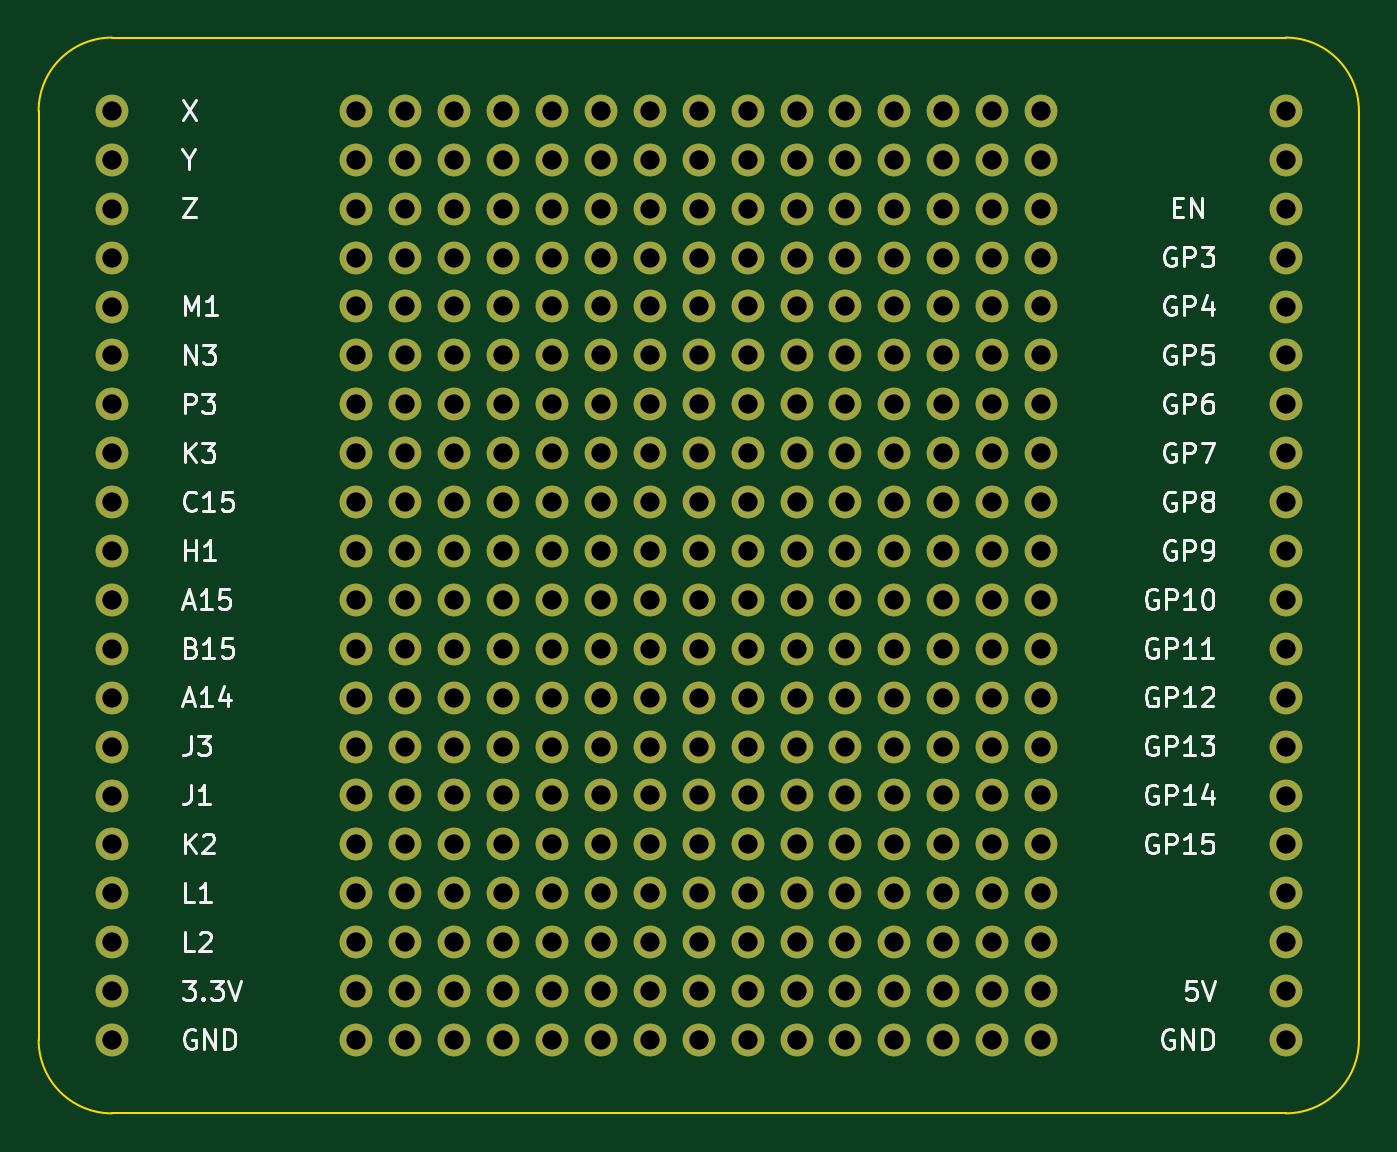
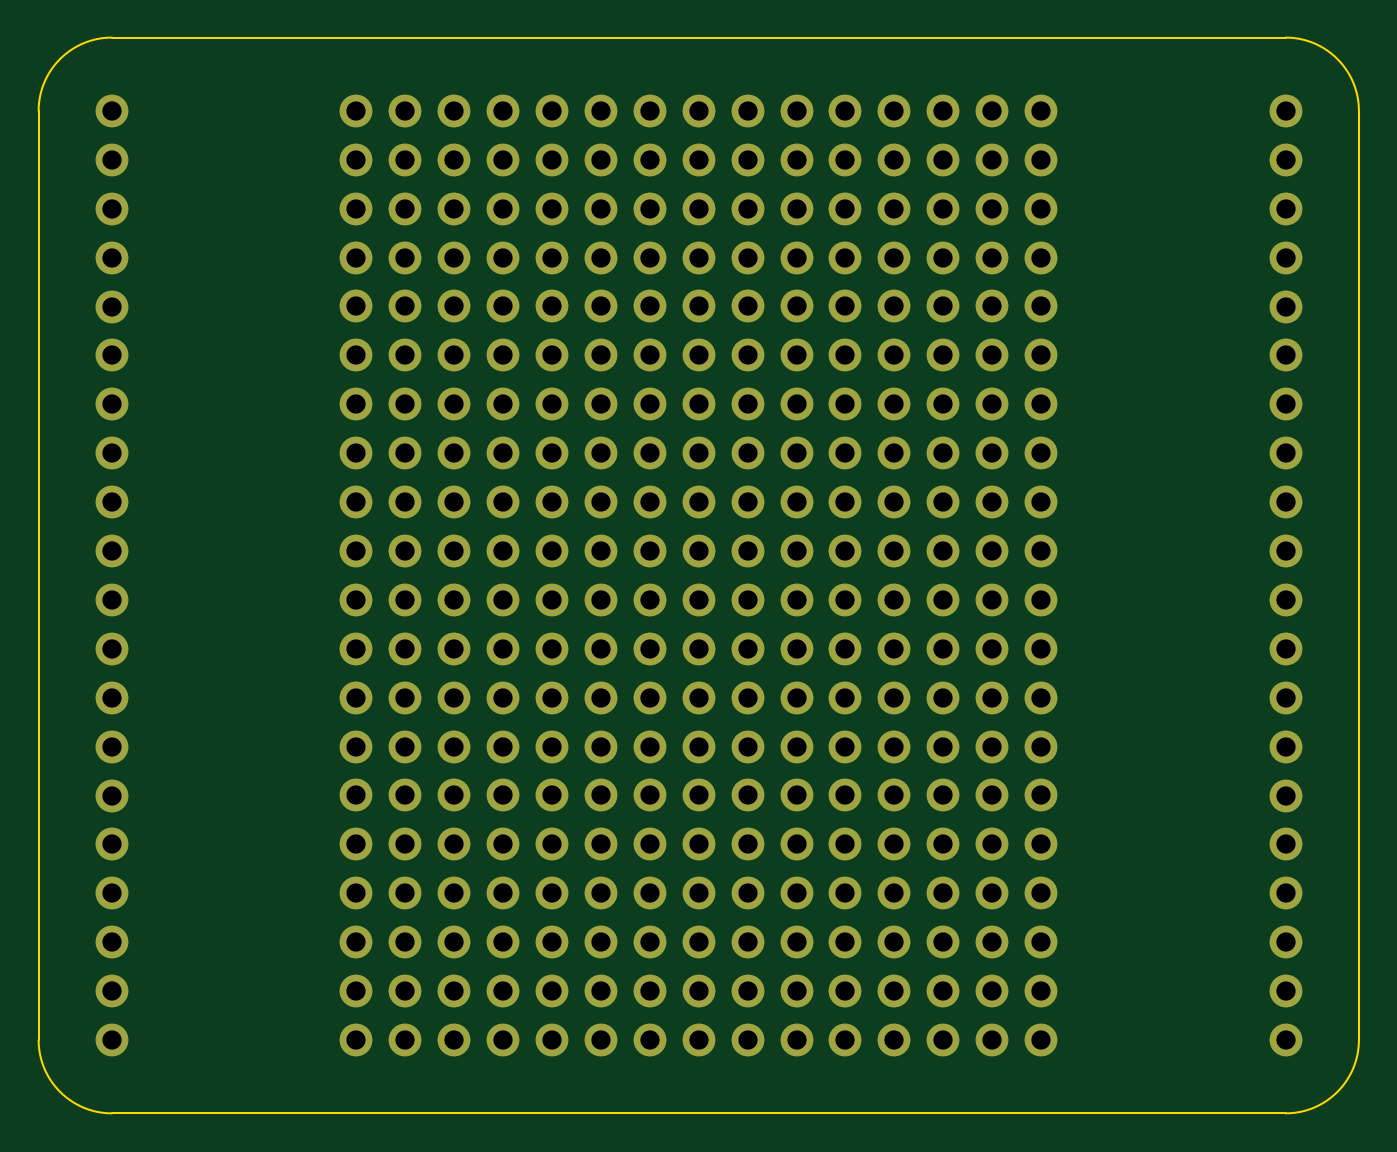
Circuit board: 11 layer files. Board 68.6 x 55.9 mm.
- bottom_copper: shield_holes-B_Cu.gbr (17296 bytes)
- bottom_mask: shield_holes-B_Mask.gbr (9252 bytes)
- paste: shield_holes-B_Paste.gbr (459 bytes)
- bottom_silk: shield_holes-B_Silkscreen.gbr (460 bytes)
- outline: shield_holes-Edge_Cuts.gbr (991 bytes)
- top_copper: shield_holes-F_Cu.gbr (17296 bytes)
- top_mask: shield_holes-F_Mask.gbr (9252 bytes)
- paste: shield_holes-F_Paste.gbr (459 bytes)
- top_silk: shield_holes-F_Silkscreen.gbr (26090 bytes)
- drill: shield_holes-NPTH.drl (272 bytes)
- drill: shield_holes-PTH.drl (4669 bytes)

=== bottom_copper: shield_holes-B_Cu.gbr (17296 bytes, source omitted) ===
=== bottom_mask: shield_holes-B_Mask.gbr (9252 bytes, source omitted) ===
=== paste: shield_holes-B_Paste.gbr ===
%TF.GenerationSoftware,KiCad,Pcbnew,(6.0.5)*%
%TF.CreationDate,2022-09-08T00:46:35+10:00*%
%TF.ProjectId,shield_holes,73686965-6c64-45f6-986f-6c65732e6b69,rev?*%
%TF.SameCoordinates,Original*%
%TF.FileFunction,Paste,Bot*%
%TF.FilePolarity,Positive*%
%FSLAX46Y46*%
G04 Gerber Fmt 4.6, Leading zero omitted, Abs format (unit mm)*
G04 Created by KiCad (PCBNEW (6.0.5)) date 2022-09-08 00:46:35*
%MOMM*%
%LPD*%
G01*
G04 APERTURE LIST*
G04 APERTURE END LIST*
M02*

=== bottom_silk: shield_holes-B_Silkscreen.gbr ===
%TF.GenerationSoftware,KiCad,Pcbnew,(6.0.5)*%
%TF.CreationDate,2022-09-08T00:46:35+10:00*%
%TF.ProjectId,shield_holes,73686965-6c64-45f6-986f-6c65732e6b69,rev?*%
%TF.SameCoordinates,Original*%
%TF.FileFunction,Legend,Bot*%
%TF.FilePolarity,Positive*%
%FSLAX46Y46*%
G04 Gerber Fmt 4.6, Leading zero omitted, Abs format (unit mm)*
G04 Created by KiCad (PCBNEW (6.0.5)) date 2022-09-08 00:46:35*
%MOMM*%
%LPD*%
G01*
G04 APERTURE LIST*
G04 APERTURE END LIST*
M02*

=== outline: shield_holes-Edge_Cuts.gbr ===
%TF.GenerationSoftware,KiCad,Pcbnew,(6.0.5)*%
%TF.CreationDate,2022-09-08T00:46:35+10:00*%
%TF.ProjectId,shield_holes,73686965-6c64-45f6-986f-6c65732e6b69,rev?*%
%TF.SameCoordinates,Original*%
%TF.FileFunction,Profile,NP*%
%FSLAX46Y46*%
G04 Gerber Fmt 4.6, Leading zero omitted, Abs format (unit mm)*
G04 Created by KiCad (PCBNEW (6.0.5)) date 2022-09-08 00:46:35*
%MOMM*%
%LPD*%
G01*
G04 APERTURE LIST*
%TA.AperFunction,Profile*%
%ADD10C,0.100000*%
%TD*%
G04 APERTURE END LIST*
D10*
X50800000Y-60960000D02*
X111760000Y-60960000D01*
X50800000Y-60960000D02*
G75*
G03*
X46990000Y-64770000I0J-3810000D01*
G01*
X46990000Y-113030000D02*
X46990000Y-64770000D01*
X111760000Y-116840000D02*
X50800000Y-116840000D01*
X115570000Y-64770000D02*
X115570000Y-113030000D01*
X115570000Y-64770000D02*
G75*
G03*
X111760000Y-60960000I-3810000J0D01*
G01*
X46990000Y-113030000D02*
G75*
G03*
X50800000Y-116840000I3810000J0D01*
G01*
X111760000Y-116840000D02*
G75*
G03*
X115570000Y-113030000I0J3810000D01*
G01*
M02*

=== top_copper: shield_holes-F_Cu.gbr (17296 bytes, source omitted) ===
=== top_mask: shield_holes-F_Mask.gbr (9252 bytes, source omitted) ===
=== paste: shield_holes-F_Paste.gbr ===
%TF.GenerationSoftware,KiCad,Pcbnew,(6.0.5)*%
%TF.CreationDate,2022-09-08T00:46:35+10:00*%
%TF.ProjectId,shield_holes,73686965-6c64-45f6-986f-6c65732e6b69,rev?*%
%TF.SameCoordinates,Original*%
%TF.FileFunction,Paste,Top*%
%TF.FilePolarity,Positive*%
%FSLAX46Y46*%
G04 Gerber Fmt 4.6, Leading zero omitted, Abs format (unit mm)*
G04 Created by KiCad (PCBNEW (6.0.5)) date 2022-09-08 00:46:35*
%MOMM*%
%LPD*%
G01*
G04 APERTURE LIST*
G04 APERTURE END LIST*
M02*

=== top_silk: shield_holes-F_Silkscreen.gbr (26090 bytes, source omitted) ===
=== drill: shield_holes-NPTH.drl ===
M48
; DRILL file {KiCad (6.0.5)} date Thu Sep  8 00:46:33 2022
; FORMAT={-:-/ absolute / inch / decimal}
; #@! TF.CreationDate,2022-09-08T00:46:33+10:00
; #@! TF.GenerationSoftware,Kicad,Pcbnew,(6.0.5)
; #@! TF.FileFunction,NonPlated,1,2,NPTH
FMAT,2
INCH
%
G90
G05
T0
M30

=== drill: shield_holes-PTH.drl (4669 bytes, source omitted) ===
